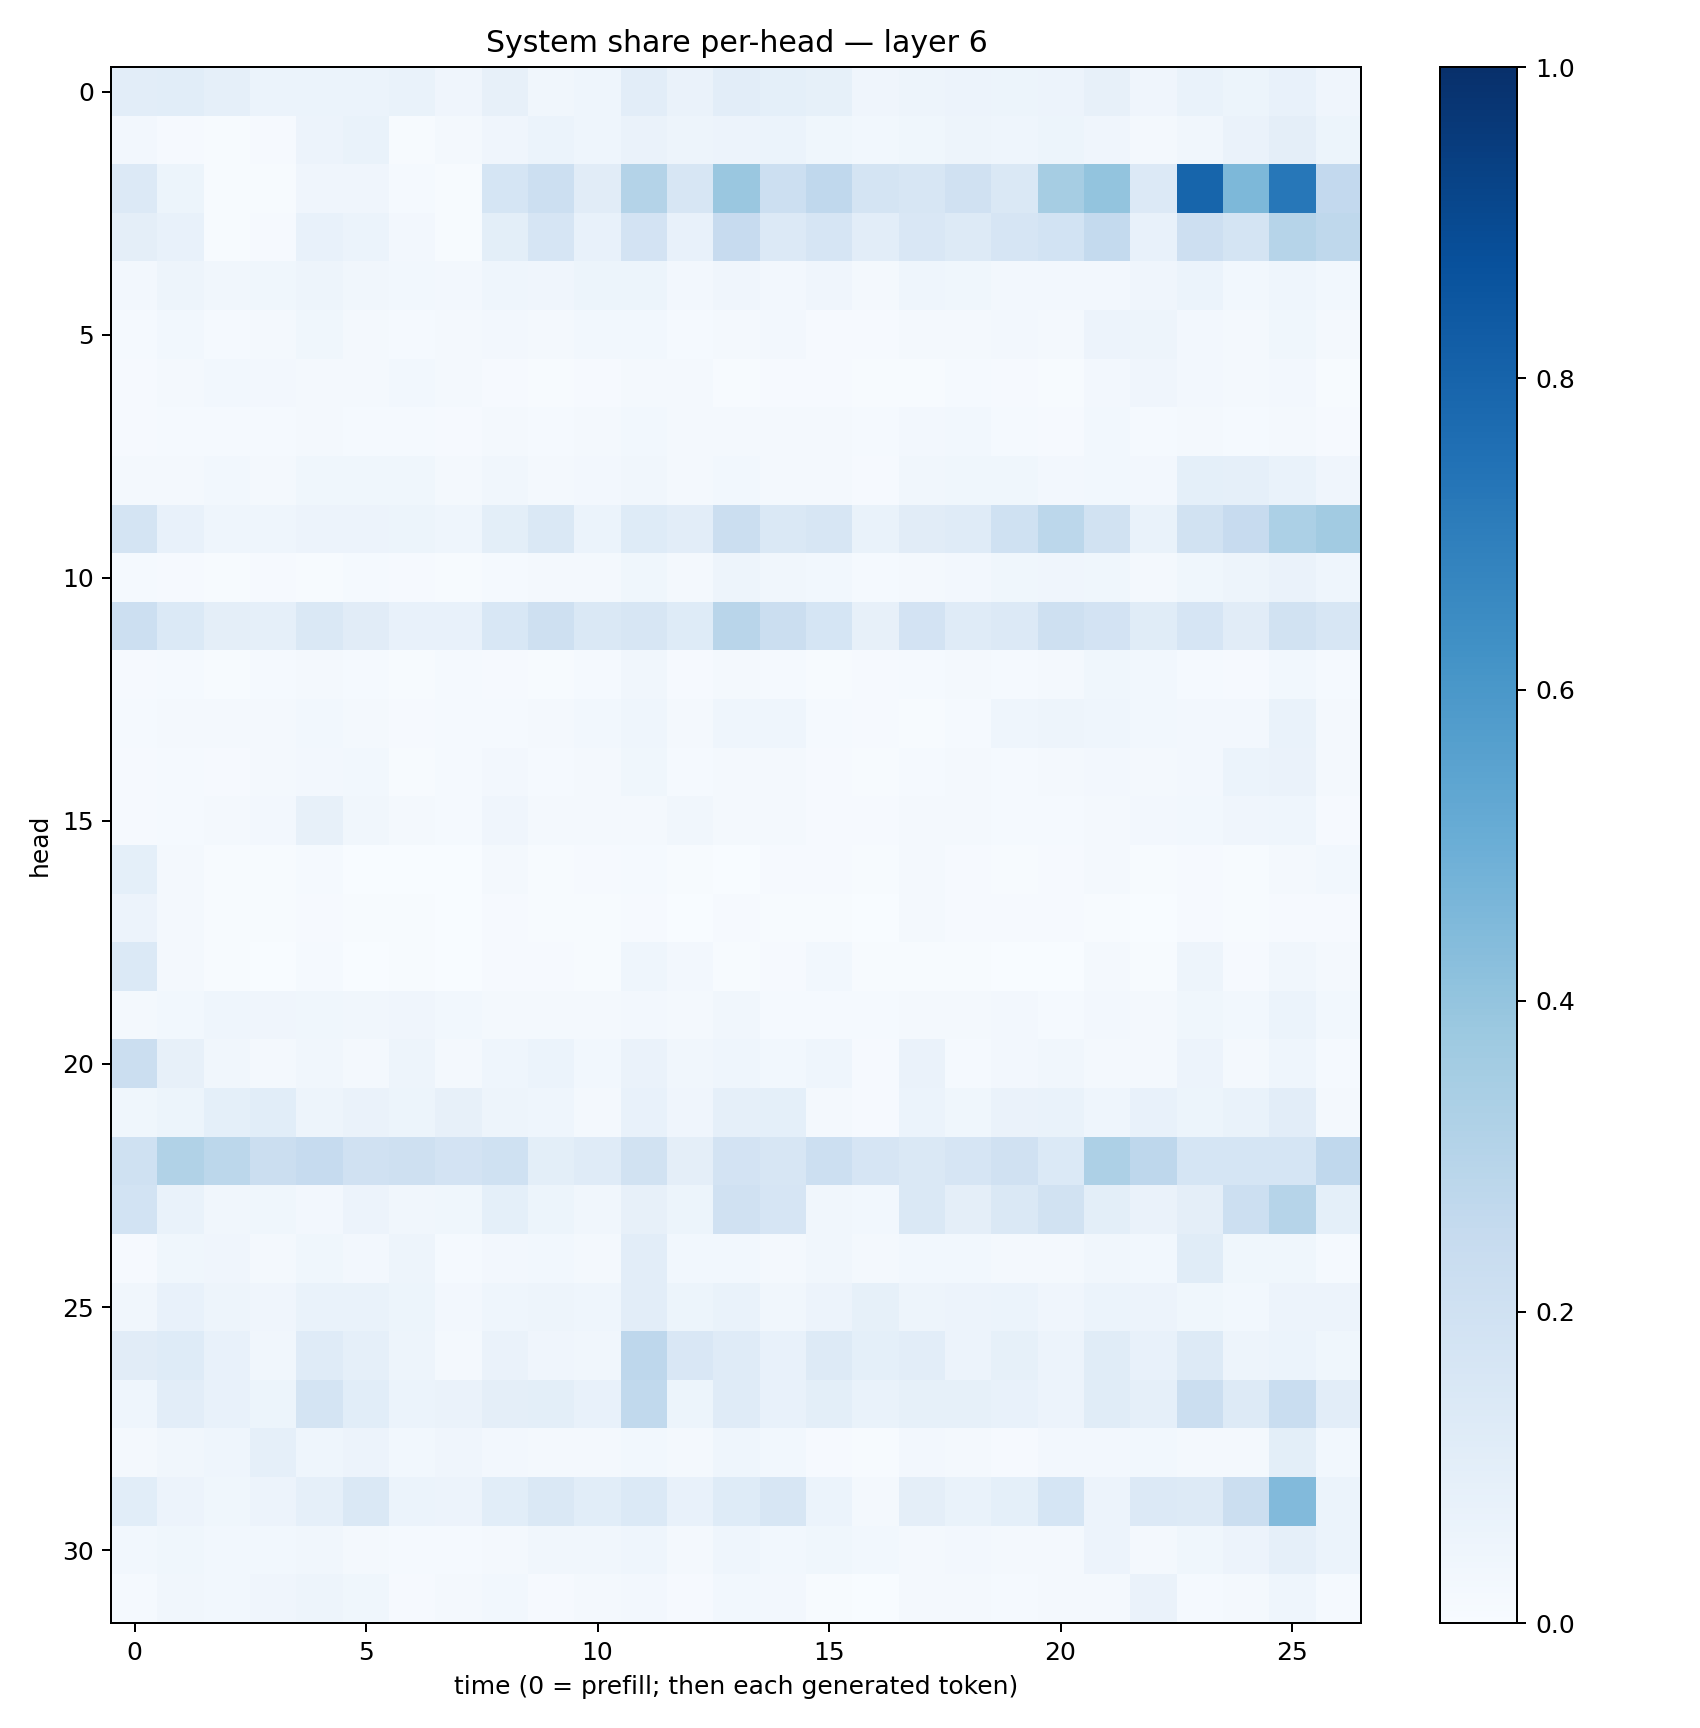

The table this chart was drawn from, first rows:
0.10280421, 0.10603243, 0.08845278, 0.05962184, 0.058688216, 0.060741905, 0.06741741, 0.042231016, 0.081240825, 0.03428135, 0.044633996, 0.10354996, 0.063646525, 0.10421712, 0.09054728, 0.08316116, 0.040888645, 0.049790185, 0.057467733, 0.05217807, 0.057767473, 0.08173845, 0.042920455, 0.06848532
0.02656, 0.01034, 0.005521, 0.009009, 0.05789, 0.06848, 0.004623, 0.01838, 0.03986, 0.06159, 0.04503, 0.06638, 0.04875, 0.05747, 0.0604, 0.03521, 0.028, 0.03895, 0.04926, 0.04401, 0.05142, 0.04022, 0.01565, 0.03146
0.1354, 0.05233, 0.004292, 0.005106, 0.04289, 0.042, 0.01491, 0.005039, 0.1709, 0.2177, 0.1101, 0.3049, 0.1621, 0.3829, 0.2154, 0.2658, 0.1761, 0.1626, 0.1971, 0.1458, 0.3504, 0.399, 0.1338, 0.7935
0.09687, 0.07676, 0.006416, 0.00882, 0.07679, 0.06043, 0.02573, 0.00666, 0.1, 0.1675, 0.0777, 0.1815, 0.07206, 0.2431, 0.1345, 0.166, 0.1041, 0.151, 0.1261, 0.1675, 0.184, 0.2556, 0.07601, 0.2142
0.0266, 0.0485, 0.03225, 0.03708, 0.04703, 0.03326, 0.02763, 0.02404, 0.04545, 0.04206, 0.05378, 0.05336, 0.02729, 0.0407, 0.02731, 0.04093, 0.02329, 0.04451, 0.03792, 0.02552, 0.02352, 0.0272, 0.04075, 0.05951
0.0121, 0.02886, 0.01523, 0.01984, 0.03611, 0.02119, 0.01343, 0.01656, 0.02501, 0.01967, 0.03093, 0.02898, 0.01269, 0.02026, 0.02648, 0.01037, 0.008356, 0.01699, 0.02295, 0.02691, 0.01873, 0.05801, 0.04834, 0.0256
0.008411, 0.01669, 0.02825, 0.02725, 0.02221, 0.02117, 0.02829, 0.01963, 0.01113, 0.005327, 0.01082, 0.01913, 0.0167, 0.005804, 0.009471, 0.01095, 0.005644, 0.007731, 0.01233, 0.009244, 0.00666, 0.02568, 0.04261, 0.02403
0.007834, 0.01404, 0.01241, 0.01198, 0.01564, 0.01323, 0.01358, 0.0101, 0.01805, 0.01501, 0.01861, 0.02877, 0.01804, 0.01998, 0.02343, 0.01787, 0.01512, 0.02633, 0.0293, 0.0144, 0.01146, 0.02922, 0.01553, 0.01707
0.01739, 0.02189, 0.02968, 0.0187, 0.03568, 0.03582, 0.03547, 0.01729, 0.03135, 0.02093, 0.02524, 0.03378, 0.0185, 0.02785, 0.02328, 0.02247, 0.01084, 0.03199, 0.03847, 0.03528, 0.02614, 0.03106, 0.02354, 0.0899
0.1723, 0.07615, 0.04453, 0.04616, 0.05655, 0.05729, 0.05464, 0.043, 0.09869, 0.1473, 0.06151, 0.1232, 0.105, 0.2207, 0.148, 0.1622, 0.06911, 0.1111, 0.118, 0.2018, 0.2804, 0.1894, 0.06986, 0.1896
0.014, 0.00806, 0.005319, 0.008258, 0.006996, 0.01467, 0.00947, 0.007561, 0.01409, 0.02229, 0.01733, 0.03763, 0.01885, 0.04742, 0.03223, 0.03017, 0.01506, 0.02167, 0.02347, 0.03604, 0.04029, 0.03891, 0.01648, 0.03698
0.2174, 0.1378, 0.09502, 0.08745, 0.1461, 0.11, 0.07045, 0.07773, 0.1544, 0.2046, 0.1457, 0.1572, 0.1215, 0.2898, 0.2263, 0.1685, 0.07967, 0.1817, 0.1179, 0.1334, 0.2097, 0.1801, 0.1165, 0.1674
0.00872, 0.01286, 0.00558, 0.01296, 0.02239, 0.01562, 0.004084, 0.01283, 0.009193, 0.007128, 0.012, 0.033, 0.009286, 0.01863, 0.0122, 0.00531, 0.008681, 0.01367, 0.02028, 0.01279, 0.02051, 0.03837, 0.02747, 0.01242
0.01415, 0.02286, 0.01729, 0.02279, 0.02989, 0.02296, 0.011, 0.01525, 0.01238, 0.0163, 0.02866, 0.04452, 0.02087, 0.04456, 0.0434, 0.01491, 0.01015, 0.006926, 0.01338, 0.04448, 0.04824, 0.04512, 0.03035, 0.02704
0.0081, 0.01458, 0.009168, 0.017, 0.02348, 0.02896, 0.006756, 0.01363, 0.02471, 0.01321, 0.0195, 0.03885, 0.01361, 0.02255, 0.01683, 0.009318, 0.007132, 0.01425, 0.01995, 0.01479, 0.02272, 0.02731, 0.01612, 0.02577
0.01121, 0.01465, 0.02046, 0.02504, 0.08023, 0.03471, 0.01841, 0.01444, 0.03907, 0.01681, 0.02222, 0.01791, 0.03151, 0.02014, 0.01665, 0.009771, 0.008227, 0.01681, 0.01739, 0.01313, 0.01501, 0.017, 0.02563, 0.02944
0.092, 0.02149, 0.004372, 0.004011, 0.01274, 0.003153, 0.003585, 0.001804, 0.01613, 0.006988, 0.008178, 0.01309, 0.004771, 0.003533, 0.01027, 0.01063, 0.004212, 0.01653, 0.009406, 0.007344, 0.009972, 0.01605, 0.006568, 0.01081
0.05837, 0.01733, 0.006562, 0.004078, 0.009288, 0.006596, 0.006039, 0.002386, 0.007945, 0.006211, 0.004206, 0.009062, 0.003864, 0.008363, 0.004226, 0.005633, 0.003793, 0.01794, 0.008574, 0.009561, 0.008455, 0.007249, 0.002469, 0.009543
0.1371, 0.0186, 0.00476, 0.002917, 0.01191, 0.00325, 0.006506, 0.002563, 0.009415, 0.009517, 0.005394, 0.0461, 0.02641, 0.007675, 0.00832, 0.02741, 0.005143, 0.00692, 0.004155, 0.002966, 0.003479, 0.0182, 0.005692, 0.04727
0.02291, 0.02785, 0.04459, 0.04259, 0.039, 0.03168, 0.0396, 0.02911, 0.02228, 0.01679, 0.02096, 0.02546, 0.01801, 0.03389, 0.01296, 0.01301, 0.01268, 0.02032, 0.02016, 0.02412, 0.01487, 0.02458, 0.01755, 0.03517
0.2254, 0.07907, 0.0323, 0.01744, 0.0323, 0.02191, 0.04934, 0.0179, 0.04574, 0.06103, 0.02749, 0.06379, 0.0317, 0.04299, 0.02863, 0.04567, 0.01109, 0.06467, 0.01367, 0.02725, 0.03388, 0.01756, 0.01725, 0.05759
0.03539, 0.05346, 0.09246, 0.1071, 0.04764, 0.06309, 0.05308, 0.08142, 0.04756, 0.04319, 0.02261, 0.07448, 0.04224, 0.08803, 0.0932, 0.0208, 0.01085, 0.06119, 0.03748, 0.06533, 0.06971, 0.04426, 0.07688, 0.05173
0.2013, 0.314, 0.2811, 0.2222, 0.2481, 0.1964, 0.2092, 0.182, 0.2014, 0.09914, 0.1188, 0.1882, 0.09754, 0.1809, 0.1573, 0.2164, 0.1677, 0.1472, 0.1647, 0.1978, 0.1386, 0.3274, 0.2747, 0.17
0.186, 0.06714, 0.03411, 0.03779, 0.02529, 0.05655, 0.03395, 0.03723, 0.09219, 0.05151, 0.03493, 0.07847, 0.05145, 0.1954, 0.1645, 0.03372, 0.02783, 0.1468, 0.09426, 0.1483, 0.1892, 0.09824, 0.06598, 0.09721
0.01122, 0.03828, 0.04055, 0.02254, 0.03693, 0.02562, 0.04999, 0.0156, 0.02538, 0.02873, 0.0195, 0.1016, 0.02868, 0.02936, 0.02227, 0.03301, 0.01867, 0.03007, 0.02879, 0.02196, 0.01629, 0.03467, 0.0293, 0.1138
0.03422, 0.07731, 0.04805, 0.04289, 0.06865, 0.06792, 0.05426, 0.02724, 0.04458, 0.04964, 0.04543, 0.1042, 0.05218, 0.06936, 0.03443, 0.05493, 0.08223, 0.04883, 0.05644, 0.06022, 0.04175, 0.05924, 0.05856, 0.03793
0.1107, 0.1239, 0.07641, 0.03262, 0.1202, 0.08959, 0.04978, 0.02244, 0.06363, 0.04189, 0.034, 0.2754, 0.1519, 0.1199, 0.07344, 0.1299, 0.09095, 0.103, 0.05769, 0.08427, 0.05508, 0.1162, 0.07655, 0.1314
0.04434, 0.1037, 0.07474, 0.05307, 0.1772, 0.106, 0.06114, 0.06263, 0.0948, 0.09931, 0.07039, 0.2655, 0.05199, 0.121, 0.07304, 0.1, 0.0691, 0.08537, 0.08405, 0.07196, 0.05484, 0.1138, 0.08644, 0.2222
0.02275, 0.03291, 0.04314, 0.08794, 0.04664, 0.05579, 0.02758, 0.04169, 0.02407, 0.0214, 0.02163, 0.02864, 0.02334, 0.0433, 0.02936, 0.008661, 0.005328, 0.02638, 0.01759, 0.01104, 0.02655, 0.02469, 0.03095, 0.01998
0.1073, 0.05681, 0.0371, 0.05836, 0.08662, 0.1439, 0.06143, 0.05836, 0.1088, 0.1419, 0.1073, 0.1391, 0.077, 0.1239, 0.1579, 0.06041, 0.02097, 0.09687, 0.06976, 0.08993, 0.1717, 0.05571, 0.1352, 0.1289
0.0303, 0.03562, 0.02788, 0.02908, 0.03404, 0.0213, 0.01542, 0.01549, 0.02049, 0.03404, 0.03288, 0.04621, 0.01937, 0.04309, 0.02805, 0.03764, 0.02945, 0.02248, 0.02466, 0.02267, 0.02038, 0.056, 0.02103, 0.03631
0.01322, 0.03455, 0.02799, 0.04167, 0.05053, 0.03603, 0.009248, 0.02303, 0.03115, 0.01021, 0.02153, 0.02698, 0.008408, 0.02857, 0.02361, 0.006505, 0.003, 0.0158, 0.02016, 0.01502, 0.02007, 0.02193, 0.06486, 0.01276
